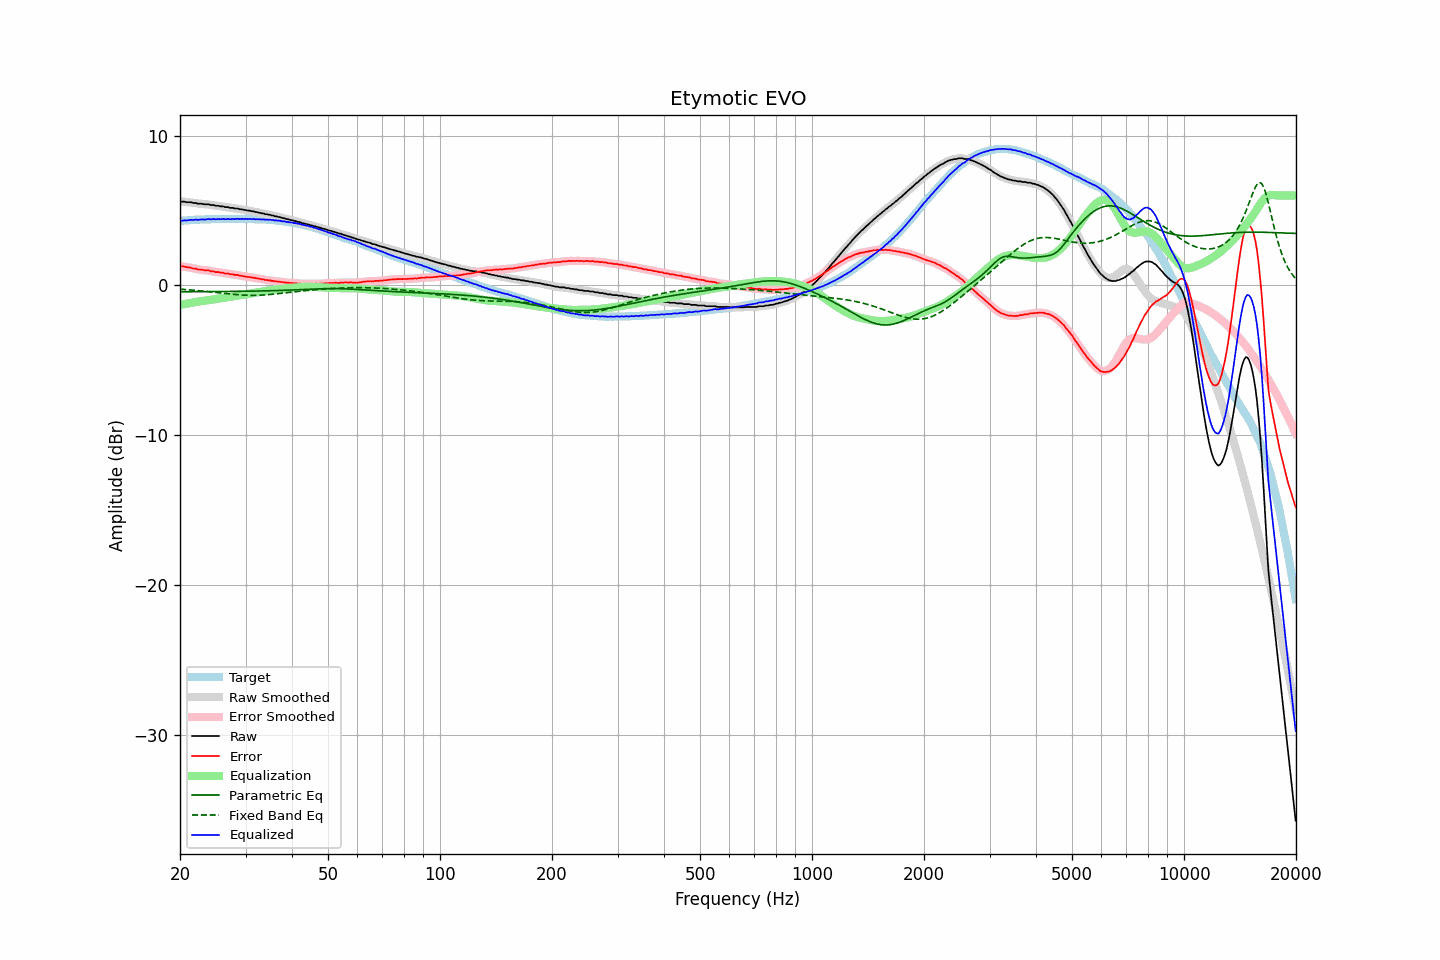

Values plotted in this chart, from the file beside it:
frequency, raw, error, smoothed, error_smoothed, equalization, parametric_eq, fixed_band_eq, equalized_raw, equalized_smoothed, target
20.00, 5.59, 1.29, 5.60, 1.29, -1.30, -0.42, -0.25, 4.30, 4.30, 4.30
20.20, 5.59, 1.28, 5.59, 1.28, -1.28, -0.42, -0.26, 4.31, 4.31, 4.31
20.40, 5.59, 1.27, 5.58, 1.26, -1.26, -0.42, -0.26, 4.33, 4.32, 4.32
20.61, 5.58, 1.25, 5.58, 1.25, -1.24, -0.42, -0.27, 4.34, 4.33, 4.33
20.81, 5.55, 1.22, 5.56, 1.23, -1.22, -0.42, -0.28, 4.33, 4.34, 4.33
21.02, 5.55, 1.21, 5.56, 1.21, -1.20, -0.42, -0.29, 4.35, 4.35, 4.34
21.23, 5.55, 1.20, 5.54, 1.19, -1.19, -0.42, -0.30, 4.37, 4.36, 4.35
21.44, 5.54, 1.17, 5.53, 1.17, -1.17, -0.42, -0.31, 4.38, 4.37, 4.37
21.66, 5.50, 1.13, 5.52, 1.15, -1.14, -0.42, -0.31, 4.36, 4.38, 4.37
21.87, 5.50, 1.12, 5.50, 1.12, -1.12, -0.42, -0.32, 4.38, 4.38, 4.38
22.09, 5.50, 1.12, 5.48, 1.10, -1.10, -0.42, -0.33, 4.40, 4.38, 4.38
22.31, 5.45, 1.06, 5.47, 1.08, -1.08, -0.42, -0.34, 4.37, 4.39, 4.39
22.54, 5.45, 1.06, 5.46, 1.06, -1.07, -0.42, -0.35, 4.39, 4.39, 4.39
22.76, 5.45, 1.05, 5.44, 1.05, -1.05, -0.41, -0.36, 4.40, 4.39, 4.40
22.99, 5.44, 1.04, 5.44, 1.04, -1.04, -0.41, -0.38, 4.40, 4.40, 4.40
23.22, 5.41, 1.01, 5.42, 1.02, -1.02, -0.41, -0.39, 4.39, 4.40, 4.40
23.45, 5.41, 1.00, 5.42, 1.01, -1.01, -0.41, -0.40, 4.40, 4.41, 4.41
23.69, 5.41, 1.01, 5.41, 1.00, -0.99, -0.41, -0.41, 4.42, 4.41, 4.41
23.92, 5.41, 1.01, 5.40, 0.98, -0.98, -0.41, -0.42, 4.43, 4.42, 4.41
24.16, 5.36, 0.95, 5.38, 0.97, -0.96, -0.41, -0.43, 4.40, 4.42, 4.42
24.40, 5.36, 0.94, 5.36, 0.94, -0.95, -0.41, -0.44, 4.42, 4.42, 4.43
24.65, 5.36, 0.94, 5.34, 0.92, -0.93, -0.41, -0.46, 4.44, 4.41, 4.42
24.89, 5.31, 0.89, 5.33, 0.91, -0.91, -0.41, -0.47, 4.40, 4.42, 4.42
25.14, 5.31, 0.89, 5.31, 0.89, -0.89, -0.41, -0.48, 4.42, 4.42, 4.42
25.39, 5.31, 0.89, 5.29, 0.87, -0.88, -0.41, -0.49, 4.44, 4.42, 4.42
25.65, 5.27, 0.85, 5.29, 0.87, -0.86, -0.41, -0.51, 4.41, 4.43, 4.42
25.91, 5.27, 0.85, 5.27, 0.85, -0.84, -0.41, -0.52, 4.43, 4.43, 4.42
26.16, 5.27, 0.84, 5.25, 0.83, -0.83, -0.41, -0.53, 4.44, 4.42, 4.43
26.43, 5.22, 0.79, 5.24, 0.82, -0.81, -0.40, -0.54, 4.41, 4.43, 4.43
26.69, 5.22, 0.80, 5.22, 0.79, -0.80, -0.40, -0.55, 4.43, 4.43, 4.43
26.96, 5.22, 0.80, 5.20, 0.78, -0.78, -0.40, -0.57, 4.44, 4.42, 4.43
27.23, 5.17, 0.75, 5.19, 0.77, -0.76, -0.40, -0.58, 4.41, 4.43, 4.43
27.50, 5.17, 0.75, 5.17, 0.75, -0.75, -0.40, -0.59, 4.43, 4.43, 4.42
27.77, 5.17, 0.74, 5.15, 0.72, -0.73, -0.40, -0.60, 4.44, 4.42, 4.43
28.05, 5.13, 0.70, 5.15, 0.72, -0.71, -0.40, -0.61, 4.42, 4.44, 4.43
28.33, 5.13, 0.70, 5.13, 0.70, -0.70, -0.40, -0.62, 4.44, 4.44, 4.43
28.62, 5.13, 0.70, 5.11, 0.68, -0.68, -0.40, -0.63, 4.45, 4.43, 4.43
28.90, 5.08, 0.64, 5.10, 0.67, -0.66, -0.39, -0.63, 4.42, 4.44, 4.44
29.19, 5.08, 0.65, 5.08, 0.64, -0.64, -0.39, -0.64, 4.44, 4.43, 4.44
29.48, 5.06, 0.63, 5.06, 0.62, -0.63, -0.39, -0.65, 4.44, 4.43, 4.44
29.78, 5.03, 0.60, 5.04, 0.61, -0.61, -0.39, -0.65, 4.43, 4.43, 4.43
30.08, 5.03, 0.59, 5.02, 0.59, -0.59, -0.39, -0.66, 4.44, 4.43, 4.44
30.38, 4.99, 0.56, 5.01, 0.57, -0.57, -0.39, -0.66, 4.42, 4.43, 4.43
30.68, 4.99, 0.56, 4.99, 0.56, -0.56, -0.38, -0.66, 4.44, 4.43, 4.43
30.99, 4.97, 0.55, 4.97, 0.54, -0.54, -0.38, -0.66, 4.43, 4.43, 4.43
31.30, 4.94, 0.52, 4.95, 0.53, -0.52, -0.38, -0.66, 4.42, 4.43, 4.43
31.61, 4.94, 0.52, 4.93, 0.51, -0.51, -0.38, -0.66, 4.44, 4.42, 4.42
31.93, 4.89, 0.48, 4.91, 0.49, -0.49, -0.38, -0.66, 4.41, 4.42, 4.41
32.24, 4.89, 0.47, 4.89, 0.47, -0.47, -0.38, -0.66, 4.42, 4.42, 4.42
32.57, 4.85, 0.45, 4.86, 0.45, -0.45, -0.37, -0.66, 4.40, 4.41, 4.41
32.89, 4.84, 0.44, 4.84, 0.43, -0.43, -0.37, -0.65, 4.41, 4.41, 4.40
33.22, 4.80, 0.40, 4.81, 0.41, -0.41, -0.37, -0.64, 4.39, 4.40, 4.40
33.55, 4.80, 0.40, 4.79, 0.39, -0.39, -0.37, -0.64, 4.41, 4.40, 4.40
33.89, 4.75, 0.36, 4.76, 0.37, -0.37, -0.36, -0.63, 4.38, 4.39, 4.40
34.23, 4.75, 0.37, 4.75, 0.36, -0.36, -0.36, -0.62, 4.40, 4.39, 4.38
34.57, 4.71, 0.33, 4.72, 0.34, -0.34, -0.36, -0.61, 4.37, 4.38, 4.38
34.92, 4.71, 0.34, 4.71, 0.33, -0.33, -0.35, -0.61, 4.39, 4.38, 4.37
35.27, 4.67, 0.30, 4.68, 0.31, -0.31, -0.35, -0.59, 4.36, 4.37, 4.38
35.62, 4.66, 0.31, 4.66, 0.30, -0.30, -0.35, -0.58, 4.37, 4.36, 4.35
35.97, 4.61, 0.26, 4.63, 0.28, -0.28, -0.35, -0.57, 4.33, 4.34, 4.35
... 635 more rows
